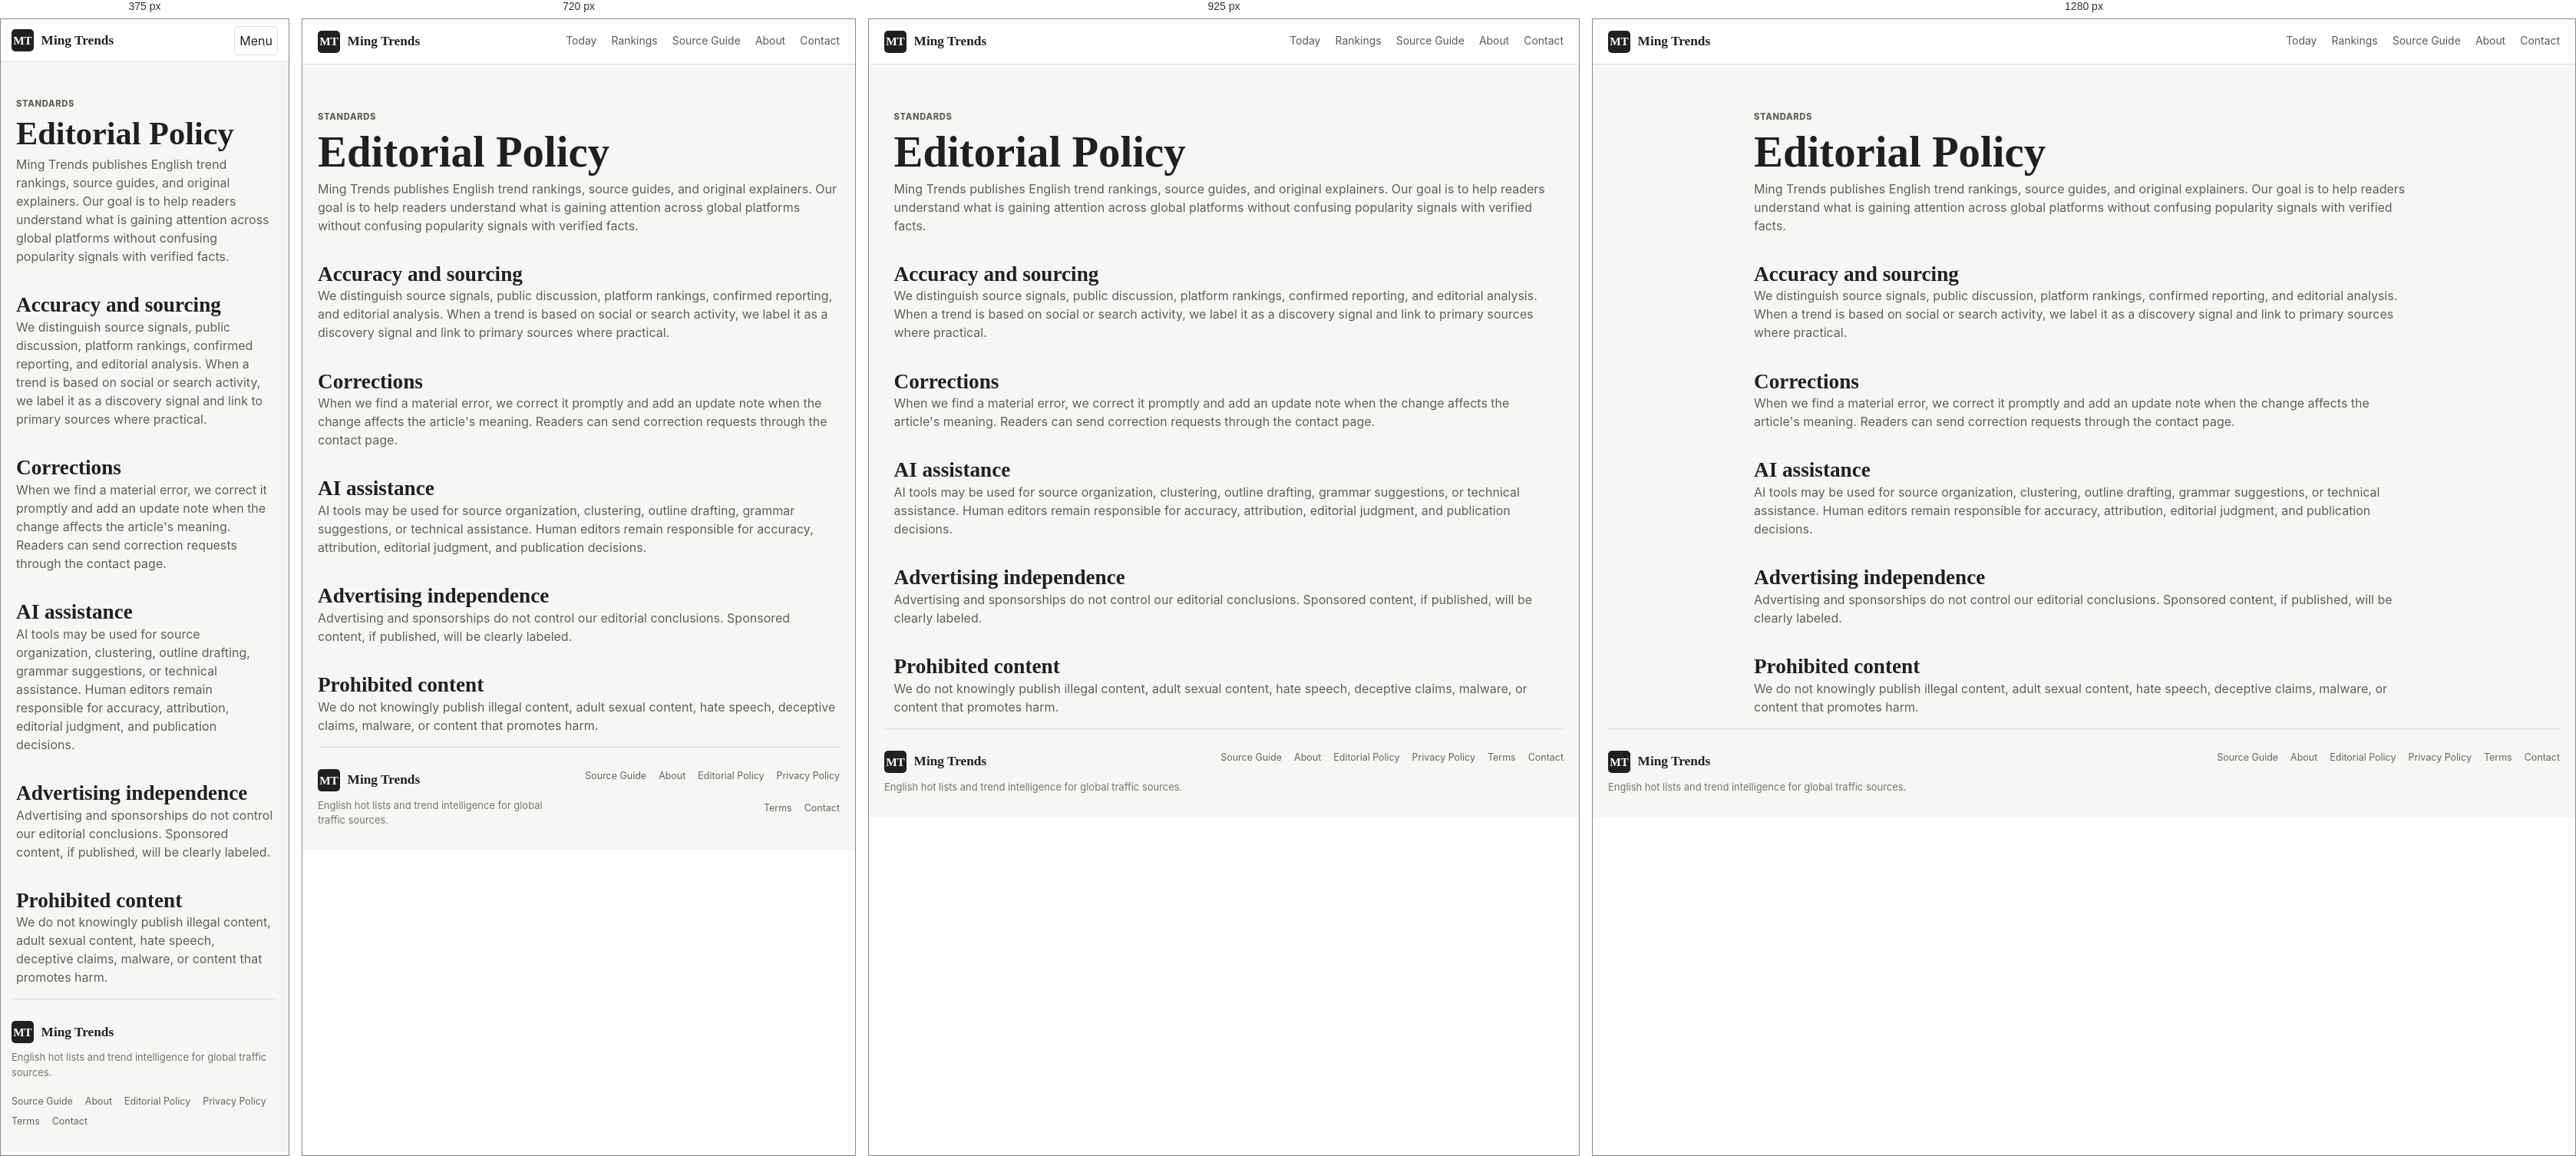
Rendered at 375 px, 720 px, 925 px and 1280 px, left to right.

<!-- file: editorial-policy.html -->
<!doctype html>
<html lang="en">
  <head>
    <meta charset="utf-8">
    <meta name="viewport" content="width=device-width, initial-scale=1">
    <title>Editorial Policy | Ming Trends</title>
    <meta name="description" content="Ming Trends editorial standards for accuracy, sourcing, corrections, AI use, advertising independence, and reader trust.">
    <meta name="robots" content="index, follow">
    <link rel="canonical" href="https://your-domain.com/editorial-policy.html">
    <link rel="stylesheet" href="assets/styles.css">
  </head>
  <body>
    <header class="site-header">
      <div class="header-inner">
        <a class="brand" href="index.html"><span class="brand-mark">MT</span><span>Ming Trends</span></a>
        <button class="nav-toggle" type="button" aria-expanded="false" aria-controls="site-nav">Menu</button>
        <nav class="site-nav" id="site-nav" aria-label="Primary navigation">
          <a href="index.html">Today</a>
          <a href="index.html#rankings">Rankings</a>
          <a href="sources.html">Source Guide</a>
          <a href="about.html">About</a>
          <a href="contact.html">Contact</a>
        </nav>
      </div>
    </header>
    <main class="policy-page">
      <p class="eyebrow">Standards</p>
      <h1>Editorial Policy</h1>
      <p>Ming Trends publishes English trend rankings, source guides, and original explainers. Our goal is to help readers understand what is gaining attention across global platforms without confusing popularity signals with verified facts.</p>
      <h2>Accuracy and sourcing</h2>
      <p>We distinguish source signals, public discussion, platform rankings, confirmed reporting, and editorial analysis. When a trend is based on social or search activity, we label it as a discovery signal and link to primary sources where practical.</p>
      <h2>Corrections</h2>
      <p>When we find a material error, we correct it promptly and add an update note when the change affects the article's meaning. Readers can send correction requests through the contact page.</p>
      <h2>AI assistance</h2>
      <p>AI tools may be used for source organization, clustering, outline drafting, grammar suggestions, or technical assistance. Human editors remain responsible for accuracy, attribution, editorial judgment, and publication decisions.</p>
      <h2>Advertising independence</h2>
      <p>Advertising and sponsorships do not control our editorial conclusions. Sponsored content, if published, will be clearly labeled.</p>
      <h2>Prohibited content</h2>
      <p>We do not knowingly publish illegal content, adult sexual content, hate speech, deceptive claims, malware, or content that promotes harm.</p>
    </main>
    <footer class="site-footer">
      <div><a class="brand footer-brand" href="index.html"><span class="brand-mark">MT</span><span>Ming Trends</span></a><p>English hot lists and trend intelligence for global traffic sources.</p></div>
      <nav aria-label="Footer navigation"><a href="sources.html">Source Guide</a><a href="about.html">About</a><a href="editorial-policy.html">Editorial Policy</a><a href="privacy-policy.html">Privacy Policy</a><a href="terms.html">Terms</a><a href="contact.html">Contact</a></nav>
    </footer>
    <script src="assets/main.js" defer></script>
  </body>
</html>





/* @media block from styles.css */
@media (max-width: 1050px) {
  .news-board { grid-template-columns: repeat(2, minmax(0, 1fr)); }
}

/* @media block from styles.css */
@media (max-width: 800px) {
  .pulse-heading { gap: 26px; }
  .board-layout, .article-shell { grid-template-columns: 1fr; }
  .board-sidebar, .article-toc { position: static; }
  .board-sidebar { display: grid; grid-template-columns: repeat(2, minmax(0, 1fr)); gap: 16px; }
  .source-note { margin-bottom: 0; }
  .board-sidebar .ad-slot { display: none; }
  .article-toc { grid-template-columns: repeat(2, minmax(0, 1fr)); padding-left: 0; border-left: 0; border-top: 1px solid var(--line); padding-top: 18px; }
  .article-toc .sidebar-label { grid-column: 1 / -1; }
}

/* @media block from styles.css */
@media (max-width: 640px) {
  .header-inner, .section-wrap, .site-footer, .article-shell { width: min(100% - 28px, var(--max)); }
  .header-inner { min-height: 55px; }
  .nav-toggle { display: inline-flex; align-items: center; justify-content: center; }
  .site-nav { position: absolute; top: 55px; left: 14px; right: 14px; display: none; flex-direction: column; align-items: stretch; gap: .8rem; padding: 1rem; border: 1px solid var(--line); background: #fff; box-shadow: 0 14px 32px rgba(0,0,0,.08); }
  .site-nav.is-open { display: flex; }
  .pulse-heading { display: block; padding-top: 25px; padding-bottom: 20px; }
  h1 { font-size: 2.05rem; }
  .pulse-stats { grid-template-columns: repeat(2, 76px); width: max-content; min-width: 0; margin-top: 21px; padding: 0; border-left: 0; }
  .board-controls > div { min-height: 46px; }
  .news-board { grid-template-columns: 1fr; }
  .ranked-stories { min-height: 0; }
  .ranked-stories li { min-height: 50px; }
  .board-sidebar { grid-template-columns: 1fr; }
  .site-footer { display: block; }
  .site-footer nav { justify-content: flex-start; margin-top: 1.2rem; }
  .article-hero, .policy-page { margin-top: 46px; }
  .article-hero h1, .policy-page h1, .article-header h1 { font-size: 2.65rem; }
  .article-shell { margin-top: 46px; }
  .article-toc { grid-template-columns: 1fr; }
}